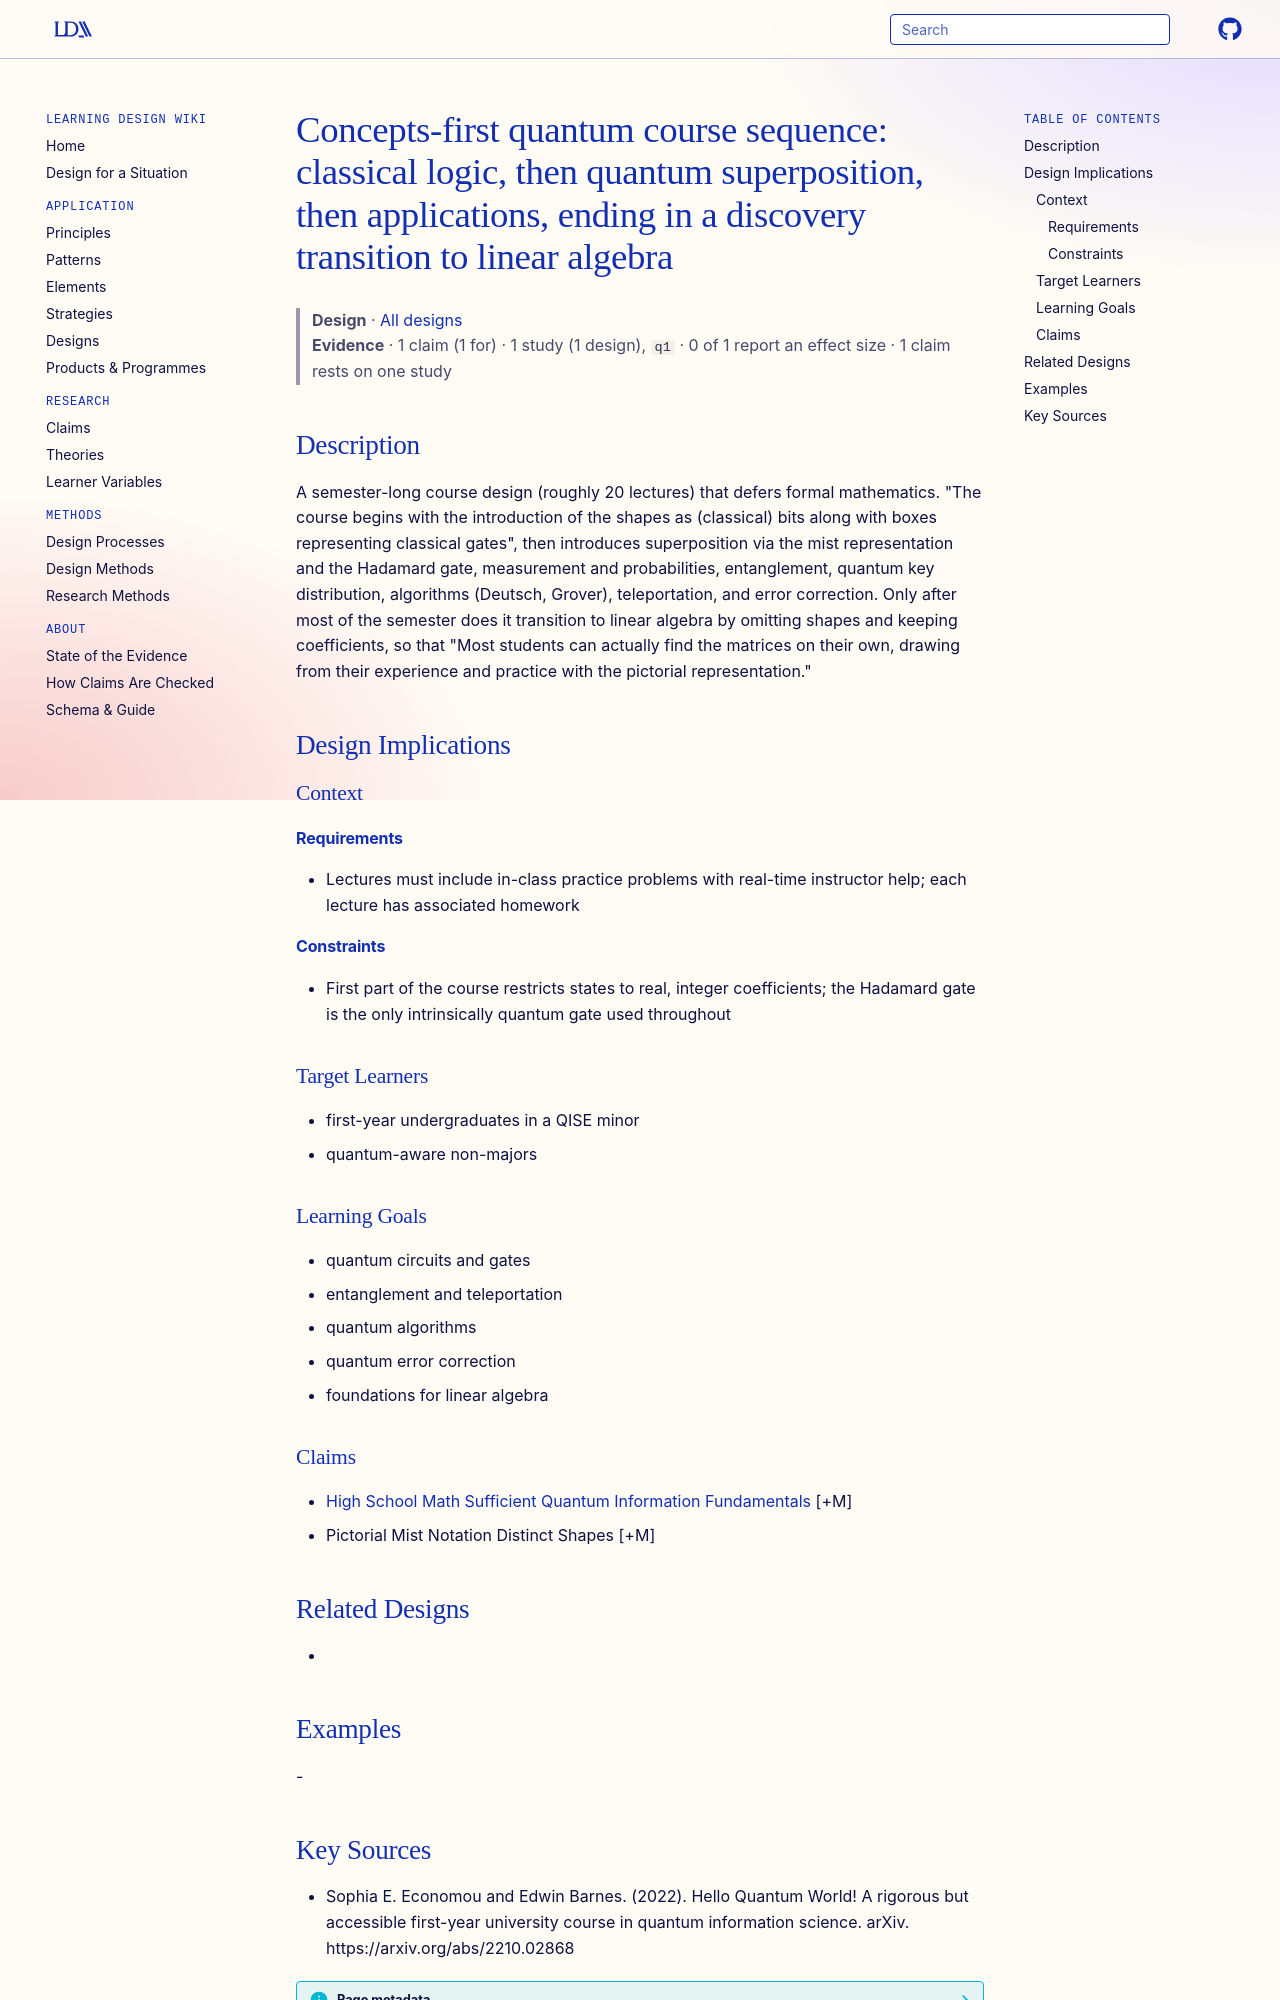

repository: Learning-Design-Alliance/learning-wiki · page: designs/concepts-first-quantum-course-sequence/index.html · generator: mkdocs

---
type: design
id: concepts-first-quantum-course-sequence
title: "Concepts-first quantum course sequence: classical logic, then quantum superposition, then applications, ending in a discovery transition to linear algebra"
description: A semester-long course design (roughly 20 lectures) that defers formal mathematics.
status: review
generated:
  by: "process:settle-candidates"
  at: 2026-11-19
sources:
  - id: sophia-e-economou-and-edwin-barnes-2022
    resource: "https://arxiv.org/abs/2210.02868"
    title: "Sophia E. Economou and Edwin Barnes. (2022). Hello Quantum World! A rigorous but accessible first-year university course in quantum information science. arXiv. https://arxiv.org/abs/2210.02868"
    author: Sophia E. Economou and Edwin Barnes
---

# Concepts-first quantum course sequence: classical logic, then quantum superposition, then applications, ending in a discovery transition to linear algebra

> **Design** · [All designs](index.md)
> **Evidence** · 1 claim (1 for) · 1 study (1 design), `q1` · 0 of 1 report an effect size · 1 claim rests on one study

## Description
A semester-long course design (roughly 20 lectures) that defers formal mathematics. "The course begins with the introduction of the shapes as (classical) bits along with boxes representing classical gates", then introduces superposition via the mist representation and the Hadamard gate, measurement and probabilities, entanglement, quantum key distribution, algorithms (Deutsch, Grover), teleportation, and error correction. Only after most of the semester does it transition to linear algebra by omitting shapes and keeping coefficients, so that "Most students can actually find the matrices on their own, drawing from their experience and practice with the pictorial representation."

## Design Implications

### Context
#### Requirements
- Lectures must include in-class practice problems with real-time instructor help; each lecture has associated homework
#### Constraints
- First part of the course restricts states to real, integer coefficients; the Hadamard gate is the only intrinsically quantum gate used throughout

### Target Learners
- first-year undergraduates in a QISE minor
- quantum-aware non-majors

### Learning Goals
- quantum circuits and gates
- entanglement and teleportation
- quantum algorithms
- quantum error correction
- foundations for linear algebra

### Claims
- [High School Math Sufficient Quantum Information Fundamentals](../claims/high-school-math-sufficient-quantum-information-fundamentals.md) [+M]
- Pictorial Mist Notation Distinct Shapes [+M]

## Related Designs
- 

## Examples
-
